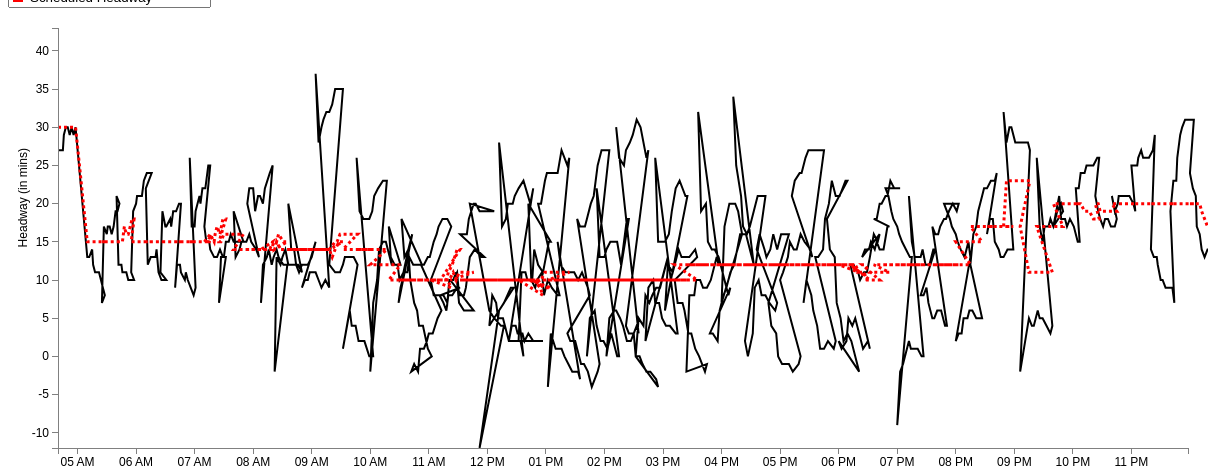
D3 v3 page, settled after 480 driven frames (8 s of simulated time); the page loaded 1 data file(s).


var margin = {top: 20, right: 20, bottom: 20, left: 50},
    width = 1200 - margin.left - margin.right,
    height = 460 - margin.top - margin.bottom;
var parseDate = d3.time.format("%H:%M").parse;
var x = d3.time.scale()
    .domain([0, 25])
    .range([0, width]);
var y = d3.scale.linear()
    .range([height, 0]);
var xAxis = d3.svg.axis()
    .scale(x)
    .ticks(d3.time.hours, 1)
    .orient("bottom");
var yAxis = d3.svg.axis()
    .scale(y)
    .orient("left");
	
//Define the line
var valueline = d3.svg.line()
    .x(function(d) { return x(d.mytime); })
    .y(function(d) { return y(d.ActHeadway); });
	
//Define the second line

var valueline2 = d3.svg.line()

	.x(function(d) { return x(d.mytime); })
    .y(function(d) { return y(d.ScheduledHeadway); });
	
var svg = d3.select("body").append("svg")
    .attr("width", width + margin.left + margin.right)
    .attr("height", height + margin.top + margin.bottom)
  .append("g")
    .attr("transform", "translate(" + margin.left + "," + margin.top + ")");

	//Declaring the variables we need to convert to hours::minutes string
var hour; 
var hour_str;
var min; 
var min_str;
var prefix_str = "2013-03-01T";
var HMtime = d3.time.format("%H:%M");

//Retrieve the data
d3.csv("23_outbound_result.csv", function(error, data) {
  data.forEach(function(d) {
  d.StartTimeInMin = +d.StartTimeInMin; //Set this to StartTimeInMin before we convert it
  hour = Math.floor(d.StartTimeInMin / 60); //Gives us the hour
		hour_str = hour.toString();	//Convert hour to string
			if (hour_str.length == 1) { //We add a 0 in front for correct formatting
				hour_str = "0" + hour_str;
				} 
	min = Math.floor(d.StartTimeInMin % 60); //Converts to minutes
		min_str = min.toString();
			if (hour_str.length == 1) { //We add a 0 in front for correct formatting
				min_str = "0" + min_str;
				} 
	HMtime = hour_str + ":" + min_str; //Concatenate the substrings above to form HH:MM formatted string
	
	d.mytime = parseDate(HMtime);
    d.ActHeadway = +d.ActHeadway;
	d.ScheduledHeadway = +d.ScheduledHeadway;
	 
  });
  
  x.domain(d3.extent(data, function(d) { 
  
if (d.StartTimeInMin > 0 && d.StartTimeInMin < 1439) { //Bound for end of this day (11:59pm = 1439 mins)
 
  return d.mytime;}  }));
  y.domain(d3.extent(data, function(d) { return d.ActHeadway; }));
  /* svg.append("path")
      .datum(data)
      .attr("class", "line")
      .attr("d", line);
	  */
	
	// Add the valueline path.
    svg.append("path")		
        .attr("class", "line")	
        .attr("d", valueline(data))
		.attr("stroke-width", 2)
		.attr("stroke", 'black');
	//Add the valueline2 path
	svg.append("path")		
		.attr("class","line")
        .attr("d", valueline2(data))
		.style("stroke-dasharray", ("3, 3"))
		.attr("stroke-width", 3)
		.attr("stroke", 'red');
		
	
		
		
  svg.append("g")
      .attr("class", "x axis")
      .attr("transform", "translate(0," + height + ")")
      .call(xAxis);
  svg.append("g")
      .attr("class", "y axis")
      .call(yAxis)
    .append("text")
      .attr("transform", "rotate(-90)")
      .attr("y", -40)
	  .attr("x", -120)
      .attr("dy", ".71em")
      .style("text-anchor", "end")
      .text("Headway (in mins)");
  
//Add a legend

});


### data: 23_outbound_result.csv
Headway: {HeadwayId: long, ServiceDate: chararray, StartTimeInMin, RouteName: chararray, RouteDirectionName: chararray, Trip_1: int, Trip_2: int, StopName: bytearray, ActHeadway, ScheduledHeadway, HeadwayDifference
1, 3/1/2014, 280, 23, Outbound, 4232974, 4233017, Ruggles Station - Lane 1, 27, 30, -3
1, 3/1/2014, 282, 23, Outbound, 4232974, 4233017, Malcolm X Blvd @ King St, 27, 30, -3
1, 3/1/2014, 285, 23, Outbound, 4232974, 4233017, Dudley Station, 27, 30, -3
1, 3/1/2014, 286, 23, Outbound, 4232974, 4233017, Warren St @ Dabney Pl, 29, 30, -1
1, 3/1/2014, 288, 23, Outbound, 4232974, 4233017, Warren St @ Townsend St, 30, 30, 0
1, 3/1/2014, 290, 23, Outbound, 4232974, 4233017, Warren St @ Crawford St, 30, 30, 0
1, 3/1/2014, 292, 23, Outbound, 4232974, 4233017, Washington St @ Columbia Rd, 29, 30, -1
1, 3/1/2014, 294, 23, Outbound, 4232974, 4233017, Washington St @ Harvard St, 30, 30, 0
1, 3/1/2014, 296, 23, Outbound, 4232974, 4233017, Talbot Ave @ Lithgow St, 29, 30, -1
1, 3/1/2014, 298, 23, Outbound, 4232974, 4233017, Ashmont Station, 30, 30, 0
2, 3/1/2014, 310, 23, Outbound, 4233017, 4233190, Ruggles Station - Lane 1, 13, 15, -2
2, 3/1/2014, 312, 23, Outbound, 4233017, 4233190, Malcolm X Blvd @ King St, 13, 15, -2
2, 3/1/2014, 315, 23, Outbound, 4233017, 4233190, Dudley Station, 14, 15, -1
2, 3/1/2014, 316, 23, Outbound, 4233017, 4233190, Warren St @ Dabney Pl, 12, 15, -3
2, 3/1/2014, 318, 23, Outbound, 4233017, 4233190, Warren St @ Townsend St, 11, 15, -4
2, 3/1/2014, 320, 23, Outbound, 4233017, 4233190, Warren St @ Crawford St, 11, 15, -4
2, 3/1/2014, 322, 23, Outbound, 4233017, 4233190, Washington St @ Columbia Rd, 11, 15, -4
2, 3/1/2014, 324, 23, Outbound, 4233017, 4233190, Washington St @ Harvard St, 10, 15, -5
2, 3/1/2014, 326, 23, Outbound, 4233017, 4233190, Talbot Ave @ Lithgow St, 9, 15, -6
2, 3/1/2014, 328, 23, Outbound, 4233017, 4233190, Ashmont Station, 8, 15, -7
3, 3/1/2014, 325, 23, Outbound, 4233190, 4232976, Ruggles Station - Lane 1, 7, 15, -8
3, 3/1/2014, 327, 23, Outbound, 4233190, 4232976, Malcolm X Blvd @ King St, 17, 15, 2
3, 3/1/2014, 330, 23, Outbound, 4233190, 4232976, Dudley Station, 16, 15, 1
3, 3/1/2014, 331, 23, Outbound, 4233190, 4232976, Warren St @ Dabney Pl, 17, 15, 2
3, 3/1/2014, 333, 23, Outbound, 4233190, 4232976, Warren St @ Townsend St, 17, 15, 2
3, 3/1/2014, 335, 23, Outbound, 4233190, 4232976, Warren St @ Crawford St, 16, 15, 1
3, 3/1/2014, 337, 23, Outbound, 4233190, 4232976, Washington St @ Columbia Rd, 17, 15, 2
3, 3/1/2014, 339, 23, Outbound, 4233190, 4232976, Washington St @ Harvard St, 19, 15, 4
3, 3/1/2014, 341, 23, Outbound, 4233190, 4232976, Talbot Ave @ Lithgow St, 19, 15, 4
3, 3/1/2014, 343, 23, Outbound, 4233190, 4232976, Ashmont Station, 20, 15, 5
4, 3/1/2014, 340, 23, Outbound, 4232976, 4232983, Ruggles Station - Lane 1, 21, 15, 6
4, 3/1/2014, 342, 23, Outbound, 4232976, 4232983, Malcolm X Blvd @ King St, 12, 15, -3
4, 3/1/2014, 345, 23, Outbound, 4232976, 4232983, Dudley Station, 12, 15, -3
4, 3/1/2014, 346, 23, Outbound, 4232976, 4232983, Warren St @ Dabney Pl, 11, 15, -4
4, 3/1/2014, 348, 23, Outbound, 4232976, 4232983, Warren St @ Townsend St, 11, 17, -6
4, 3/1/2014, 350, 23, Outbound, 4232976, 4232983, Warren St @ Crawford St, 11, 16, -5
4, 3/1/2014, 352, 23, Outbound, 4232976, 4232983, Washington St @ Columbia Rd, 10, 16, -6
4, 3/1/2014, 354, 23, Outbound, 4232976, 4232983, Washington St @ Harvard St, 10, 17, -7
4, 3/1/2014, 356, 23, Outbound, 4232976, 4232983, Talbot Ave @ Lithgow St, 10, 18, -8
4, 3/1/2014, 358, 23, Outbound, 4232976, 4232983, Ashmont Station, 10, 18, -8
5, 3/1/2014, 355, 23, Outbound, 4232983, 4233019, Ruggles Station - Lane 1, 11, 15, -4
5, 3/1/2014, 357, 23, Outbound, 4232983, 4233019, Malcolm X Blvd @ King St, 19, 15, 4
5, 3/1/2014, 360, 23, Outbound, 4232983, 4233019, Dudley Station, 20, 15, 5
5, 3/1/2014, 361, 23, Outbound, 4232983, 4233019, Warren St @ Dabney Pl, 21, 15, 6
5, 3/1/2014, 365, 23, Outbound, 4232983, 4233019, Warren St @ Townsend St, 21, 15, 6
5, 3/1/2014, 366, 23, Outbound, 4232983, 4233019, Warren St @ Crawford St, 21, 15, 6
5, 3/1/2014, 368, 23, Outbound, 4232983, 4233019, Washington St @ Columbia Rd, 23, 15, 8
5, 3/1/2014, 371, 23, Outbound, 4232983, 4233019, Washington St @ Harvard St, 24, 15, 9
5, 3/1/2014, 374, 23, Outbound, 4232983, 4233019, Talbot Ave @ Lithgow St, 24, 15, 9
5, 3/1/2014, 376, 23, Outbound, 4232983, 4233019, Ashmont Station, 24, 15, 9
6, 3/1/2014, 370, 23, Outbound, 4233019, 4233192, Ruggles Station - Lane 1, 22, 15, 7
6, 3/1/2014, 372, 23, Outbound, 4233019, 4233192, Malcolm X Blvd @ King St, 12, 15, -3
6, 3/1/2014, 375, 23, Outbound, 4233019, 4233192, Dudley Station, 13, 15, -2
6, 3/1/2014, 376, 23, Outbound, 4233019, 4233192, Warren St @ Dabney Pl, 13, 15, -2
6, 3/1/2014, 380, 23, Outbound, 4233019, 4233192, Warren St @ Townsend St, 13, 15, -2
6, 3/1/2014, 381, 23, Outbound, 4233019, 4233192, Warren St @ Crawford St, 14, 15, -1
6, 3/1/2014, 383, 23, Outbound, 4233019, 4233192, Washington St @ Columbia Rd, 11, 15, -4
6, 3/1/2014, 386, 23, Outbound, 4233019, 4233192, Washington St @ Harvard St, 10, 15, -5
6, 3/1/2014, 389, 23, Outbound, 4233019, 4233192, Talbot Ave @ Lithgow St, 10, 15, -5
6, 3/1/2014, 391, 23, Outbound, 4233019, 4233192, Ashmont Station, 10, 15, -5
... 841 more rows